The GitHub repository Raunakpratapkushwaha/Luekemia-Detection contains a labelled image folder "All-IDB dataset" with 2 categories: blast cell, non-blast cell. Examples follow, each with its label.

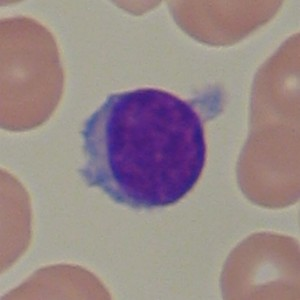
Label: non-blast cell

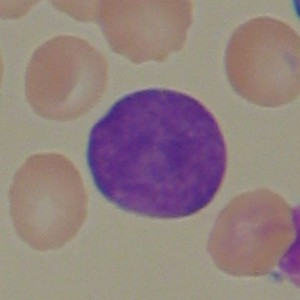
Label: blast cell

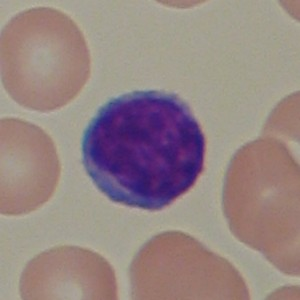
Label: non-blast cell

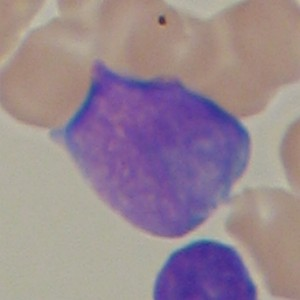
Label: blast cell

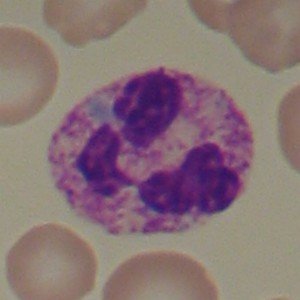
Label: non-blast cell

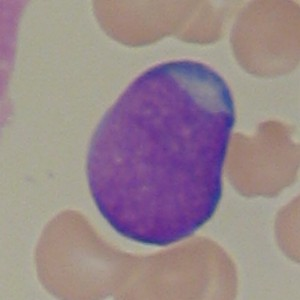
Label: blast cell
